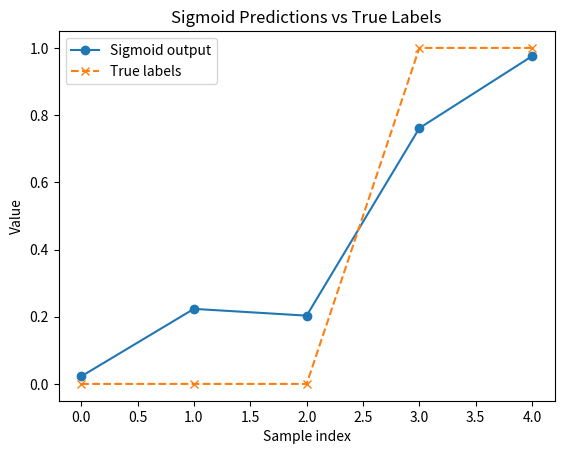

Generate this figure with matplotlib:
import numpy as np
import matplotlib.pyplot as plt

X = np.array([[1,0],
              [2,1],
              [3,1],
              [4,2],
              [5,3]])

y = np.array([0,0,0,1,1]).reshape(-1,1)

# Add bias
X = np.c_[np.ones(X.shape[0]), X]

def sigmoid(z):
    return 1/(1+np.exp(-z))

def hypothesis(X, theta):
    return sigmoid(X @ theta)

def gradient(X,y,theta):
    h = hypothesis(X,theta)
    grad = X.T @ (h - y)
    return grad

def train(X,y,alpha,iterations):
    theta = np.zeros((X.shape[1],1))

    for i in range(iterations):
        grad = gradient(X,y,theta)
        theta = theta - alpha * grad

    return theta

theta = train(X,y,0.01,1000)

print("Theta values:\n",theta)

pred = hypothesis(X,theta)

print("Predictions:\n",pred)

plt.plot(pred,marker='o',label="Sigmoid output")
plt.plot(y,marker='x',linestyle='--',label="True labels")
plt.xlabel("Sample index")
plt.ylabel("Value")
plt.title("Sigmoid Predictions vs True Labels")
plt.legend()
plt.show()
